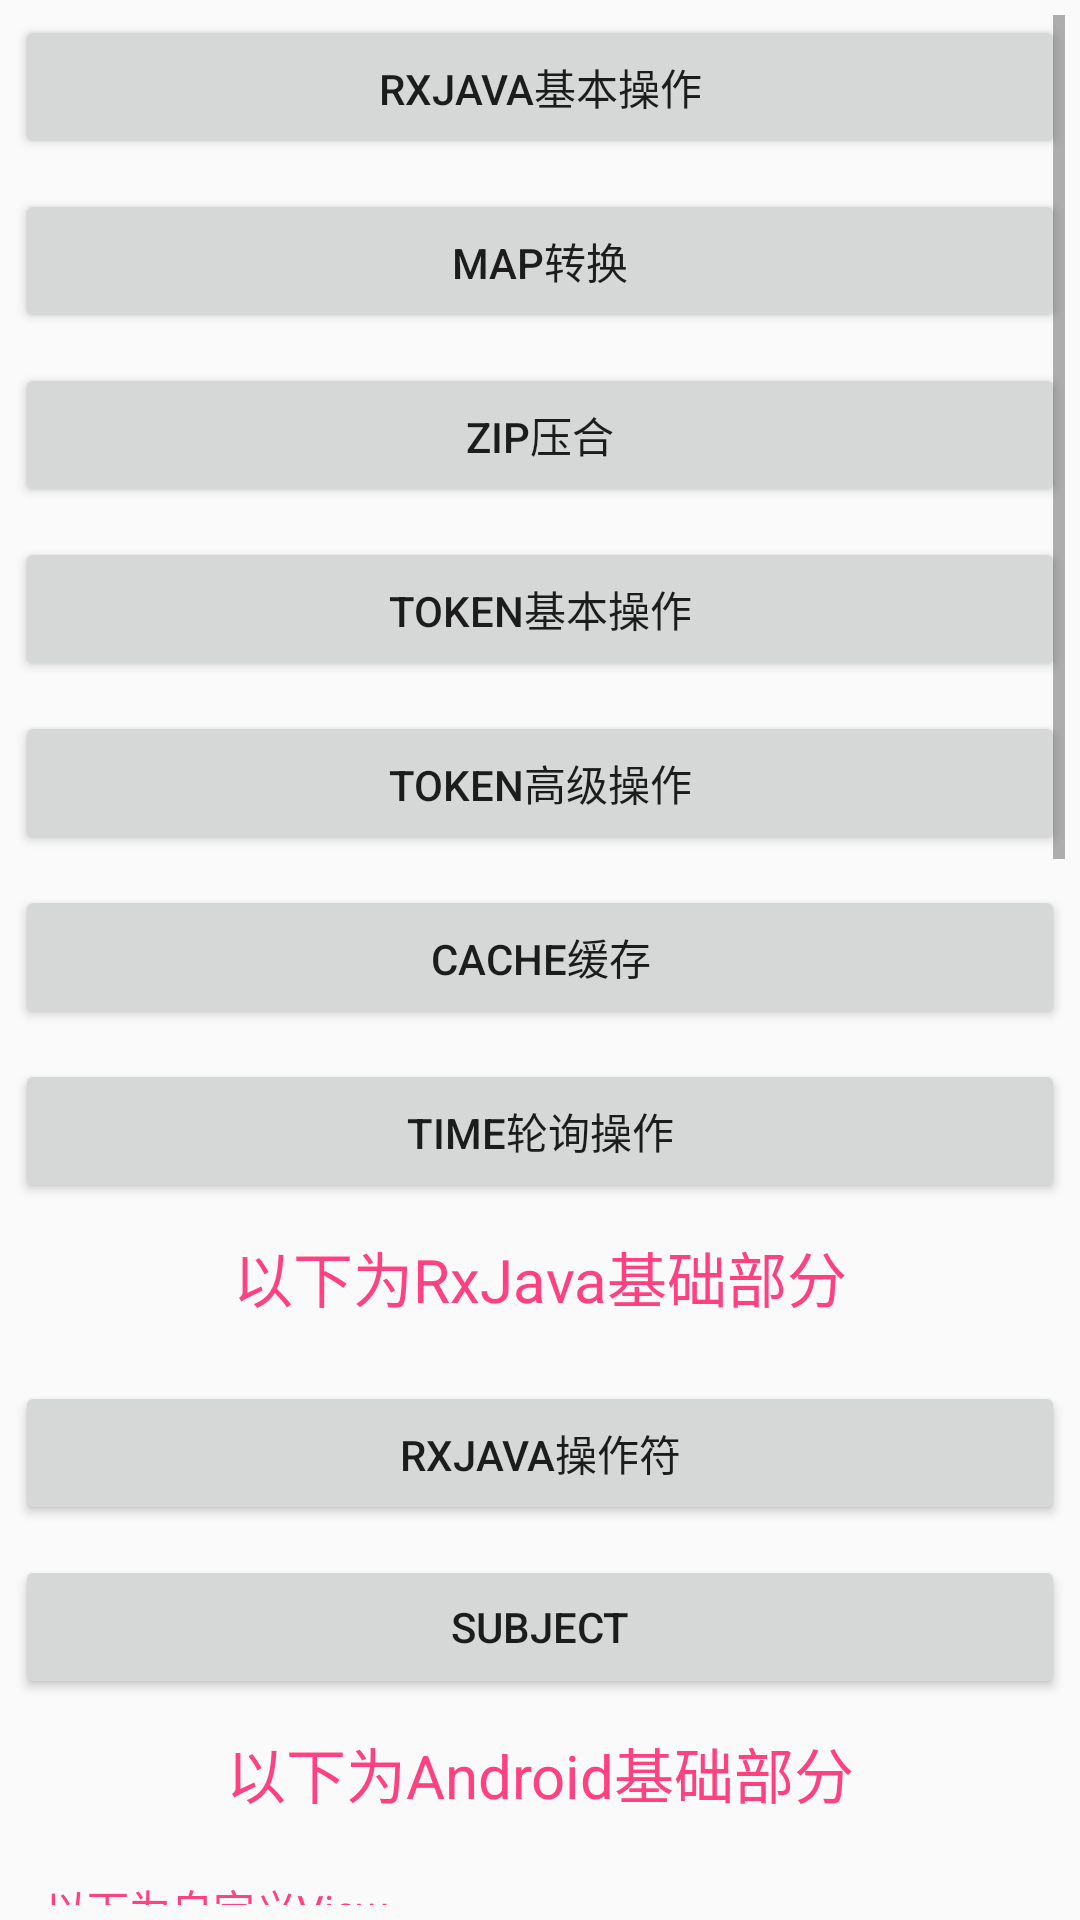

The Android layout XML behind this screen, and the referenced resources:
<!-- AndroidManifest.xml: application theme AppTheme -->
<!-- res/layout/activity_main.xml -->
<?xml version="1.0" encoding="utf-8"?>
<ScrollView xmlns:android="http://schemas.android.com/apk/res/android"
    xmlns:tools="http://schemas.android.com/tools"
    android:layout_width="match_parent"
    android:layout_height="match_parent"
    android:padding="5dp">

    <LinearLayout
        android:id="@+id/activity_main"
        android:layout_width="match_parent"
        android:layout_height="match_parent"
        android:orientation="vertical"
        tools:context="com.will.custom_rxandroid.ui.MainActivity">

        <Button
            android:id="@+id/bt_elementary"
            android:layout_width="match_parent"
            android:layout_height="wrap_content"
            android:text="RxJava基本操作" />

        <Button
            android:id="@+id/bt_map"
            android:layout_width="match_parent"
            android:layout_height="wrap_content"
            android:layout_marginTop="10dp"
            android:text="Map转换" />

        <Button
            android:id="@+id/bt_zip"
            android:layout_width="match_parent"
            android:layout_height="wrap_content"
            android:layout_marginTop="10dp"
            android:text="Zip压合" />

        <Button
            android:id="@+id/bt_token"
            android:layout_width="match_parent"
            android:layout_height="wrap_content"
            android:layout_marginTop="10dp"
            android:text="token基本操作" />

        <Button
            android:id="@+id/bt_token_avanced"
            android:layout_width="match_parent"
            android:layout_height="wrap_content"
            android:layout_marginTop="10dp"
            android:text="token高级操作" />

        <Button
            android:id="@+id/bt_cache"
            android:layout_width="match_parent"
            android:layout_height="wrap_content"
            android:layout_marginTop="10dp"
            android:text="cache缓存" />

        <Button
            android:id="@+id/bt_time"
            android:layout_width="match_parent"
            android:layout_height="wrap_content"
            android:layout_marginTop="10dp"
            android:text="time轮询操作" />

        <TextView
            android:layout_width="match_parent"
            android:layout_height="match_parent"
            android:layout_margin="10dp"
            android:gravity="center"
            android:text="以下为RxJava基础部分"
            android:textColor="@color/colorAccent"
            android:textSize="20sp" />

        <Button
            android:id="@+id/bt_operator"
            android:layout_width="match_parent"
            android:layout_height="wrap_content"
            android:layout_marginTop="10dp"
            android:text="RxJava操作符" />

        <Button
            android:id="@+id/bt_subject"
            android:layout_width="match_parent"
            android:layout_height="wrap_content"
            android:layout_marginTop="10dp"
            android:text="Subject" />

        <TextView
            android:layout_width="match_parent"
            android:layout_height="match_parent"
            android:layout_margin="10dp"
            android:gravity="center"
            android:text="以下为Android基础部分"
            android:textColor="@color/colorAccent"
            android:textSize="20sp" />

        <TextView
            android:layout_width="match_parent"
            android:layout_height="match_parent"
            android:layout_margin="10dp"
            android:gravity="left"
            android:text="以下为自定义View"
            android:textColor="@color/colorAccent" />

        <Button
            android:id="@+id/bt_customview"
            android:layout_width="match_parent"
            android:layout_height="wrap_content"
            android:layout_marginTop="10dp"
            android:text="Custom View" />

        <Button
            android:id="@+id/bt_drawable"
            android:layout_width="match_parent"
            android:layout_height="wrap_content"
            android:layout_marginTop="10dp"
            android:text="drawable test" />

        <Button
            android:id="@+id/bt_slidefinish"
            android:layout_width="match_parent"
            android:layout_height="wrap_content"
            android:layout_marginTop="10dp"
            android:text="滑动销毁" />

        <Button
            android:id="@+id/bt_custom_pull"
            android:layout_width="match_parent"
            android:layout_height="wrap_content"
            android:layout_marginTop="10dp"
            android:text="自定义下拉刷新" />

        <Button
            android:id="@+id/bt_layout"
            android:layout_width="match_parent"
            android:layout_height="wrap_content"
            android:text="测试新布局" />

        <TextView
            android:layout_width="match_parent"
            android:layout_height="match_parent"
            android:layout_margin="10dp"
            android:gravity="center"
            android:text="以下为Java基础部分"
            android:textColor="@color/colorAccent"
            android:textSize="20sp" />

        <TextView
            android:layout_width="match_parent"
            android:layout_height="match_parent"
            android:layout_margin="10dp"
            android:gravity="left"
            android:text="以下测试http"
            android:textColor="@color/colorAccent" />

        <Button
            android:id="@+id/bt_download"
            android:layout_width="match_parent"
            android:layout_height="wrap_content"
            android:layout_marginTop="10dp"
            android:text="多线程断点续传" />

        <Button
            android:id="@+id/bt_http"
            android:layout_width="match_parent"
            android:layout_height="wrap_content"
            android:layout_marginTop="10dp"
            android:text="测试http头" />

        <Button
            android:id="@+id/bt_oom"
            android:layout_width="match_parent"
            android:layout_height="wrap_content"
            android:layout_marginTop="10dp"
            android:text="测试内存溢出" />

        <Button
            android:id="@+id/bt_strict"
            android:layout_width="match_parent"
            android:layout_height="wrap_content"
            android:layout_marginTop="10dp"
            android:text="测试严格模式Strict" />

        <Button
            android:id="@+id/bt_web"
            android:layout_width="match_parent"
            android:layout_height="wrap_content"
            android:layout_marginTop="10dp"
            android:text="测试网页加载" />

        <Button
            android:id="@+id/bt_export"
            android:layout_width="match_parent"
            android:layout_height="wrap_content"
            android:layout_marginTop="10dp"
            android:text="测试网页打开本地" />

        <Button
            android:id="@+id/bt_glide"
            android:layout_width="match_parent"
            android:layout_height="wrap_content"
            android:layout_marginTop="10dp"
            android:text="测试Glide加载" />
    </LinearLayout>
</ScrollView>
<!-- resources referenced by this layout -->
<resources>
  <color name="colorAccent">#FF4081</color>
  <style name="AppTheme" parent="Theme.AppCompat.Light.DarkActionBar">
          
          <item name="colorPrimary">@color/colorPrimary</item>
          <item name="colorPrimaryDark">@color/colorPrimaryDark</item>
          <item name="colorAccent">@color/colorAccent</item>
      </style>
  <color name="colorPrimary">#3F51B5</color>
  <color name="colorPrimaryDark">#303F9F</color>
</resources>
